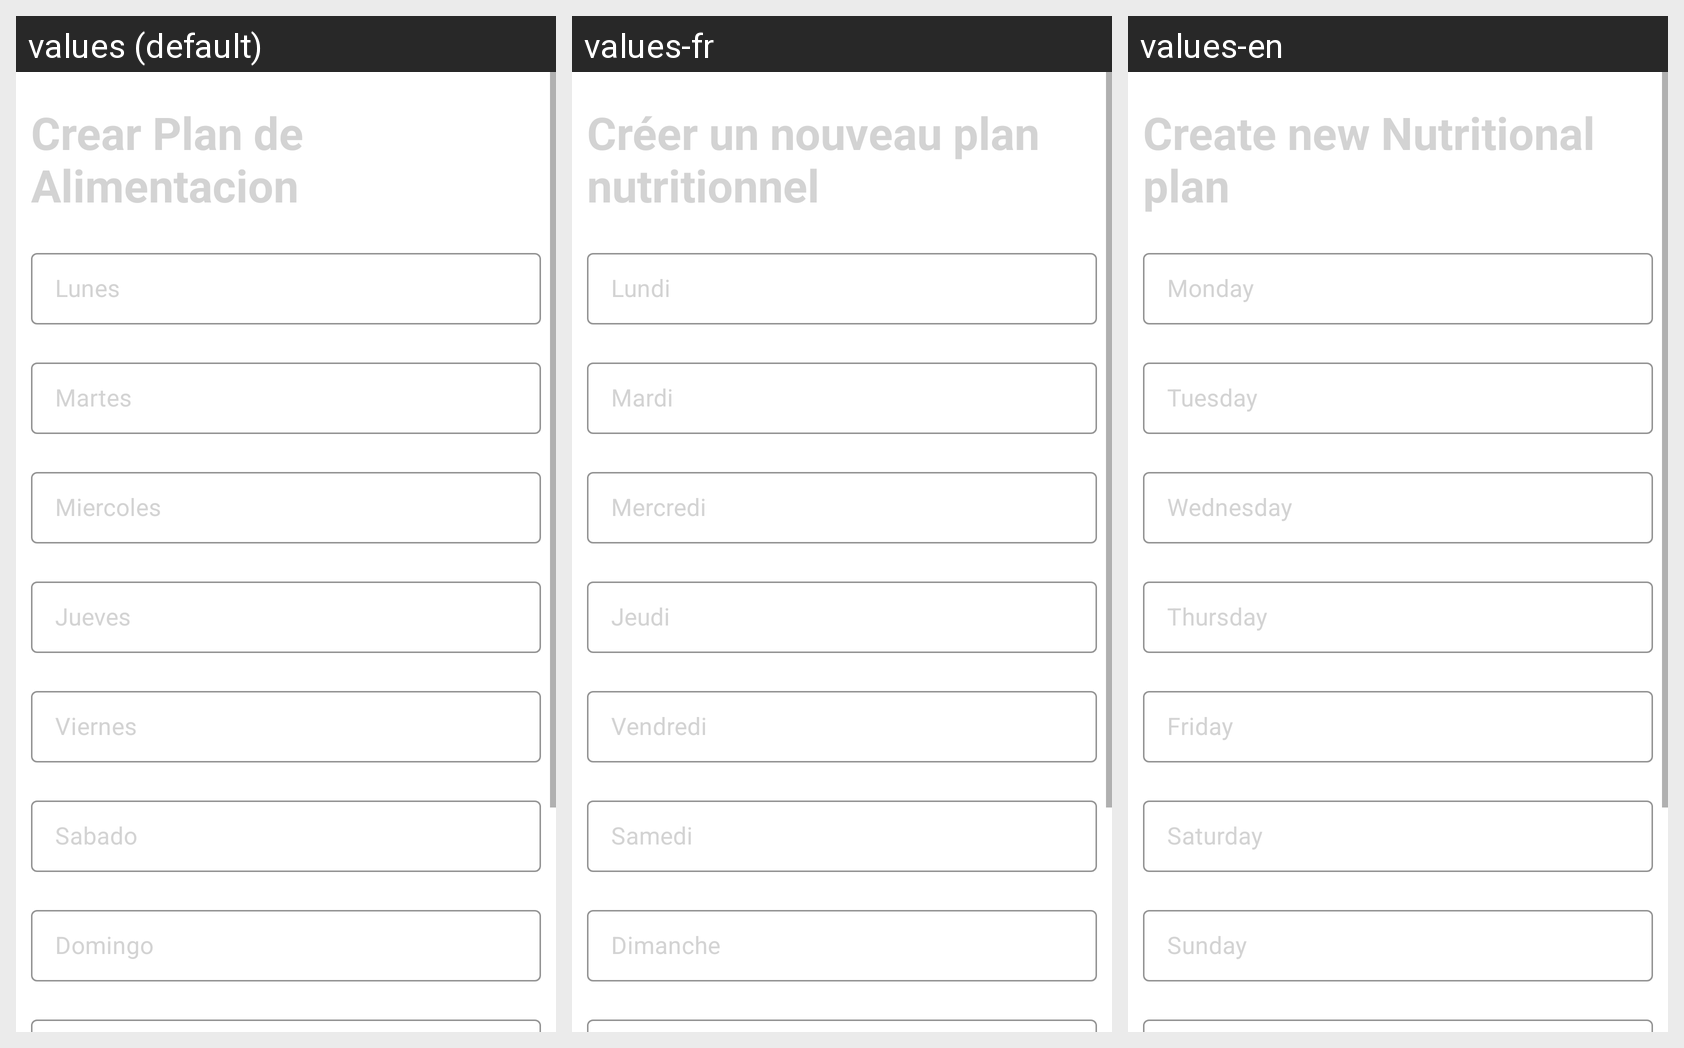

Here is an Android app screen in its default locale and in the app's own translations. Write out the translated-string differences for the strings that appear on this screen.
Android screen res/layout/plan_alimentacion_create_fragment.xml rendered under 3 locales, left to right: values (default), values-fr, values-en. Device: Nexus 5 (rendered at 1080×1920; each locale shown at half size, 540×960, under a caption strip naming it); theme Theme.SportAppGrupo1.
Strings drawn on this screen, with the default value and each locale's value (text and hints the layout hard-codes, and strings that could not be matched under every locale, appear in the picture but are not listed):

crear_plan_de_alimentacion
  values: Crear Plan de Alimentacion
  values-fr: Créer un nouveau plan nutritionnel
  values-en: Create new Nutritional plan

lunes
  values: Lunes
  values-fr: Lundi
  values-en: Monday

martes
  values: Martes
  values-fr: Mardi
  values-en: Tuesday

miercoles
  values: Miercoles
  values-fr: Mercredi
  values-en: Wednesday

jueves
  values: Jueves
  values-fr: Jeudi
  values-en: Thursday

viernes
  values: Viernes
  values-fr: Vendredi
  values-en: Friday

sabado
  values: Sabado
  values-fr: Samedi
  values-en: Saturday

domingo
  values: Domingo
  values-fr: Dimanche
  values-en: Sunday
